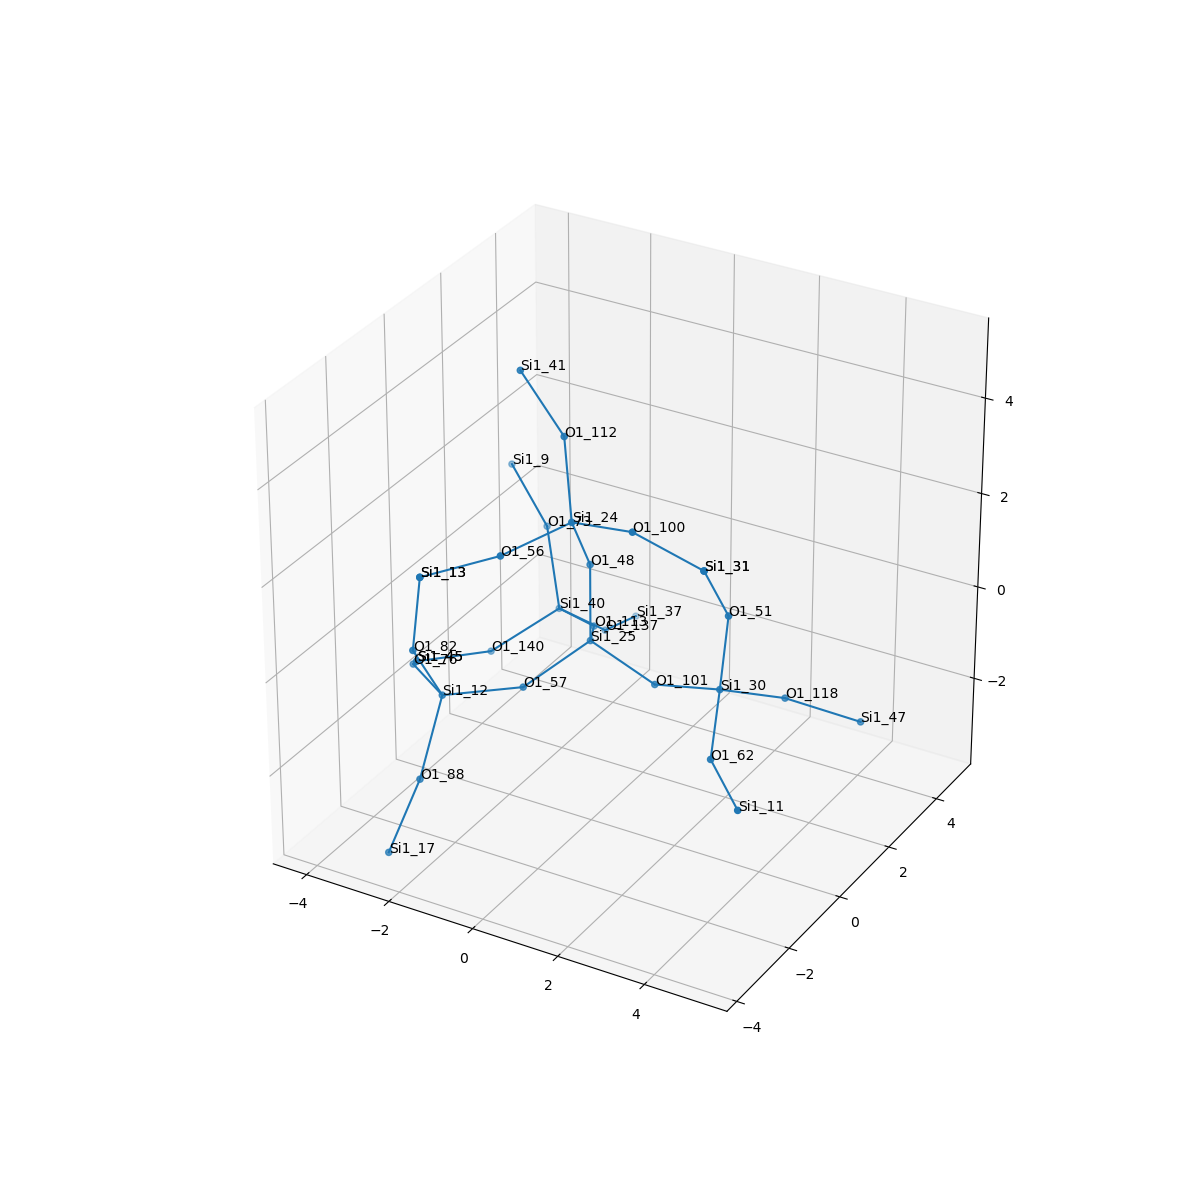

The file beside this chart, header and first rows:
, neighbor_num, isite, atom, x, y, z, front_index
0, 0, 25, Si1, 0.0, 0.0, 0.0, 
1, 1, 101, O1, 1.519, 1.1102230246251565e-16, -0.5363, 0.0
2, 1, 57, O1, -0.756, -1.314, -0.5384, 0.0
3, 1, 113, O1, -0.7553, 1.317, -0.5363, 0.0
4, 1, 48, O1, -1.6653345369377348e-16, 5.551115123125783e-17, 1.61, 0.0
5, 2, 30, Si1, 3.086, -0.08768, -0.1777, 1.0
6, 2, 12, Si1, -2.059, -2.261, -0.582, 2.0
7, 2, 40, Si1, -2.11, 2.11, -0.8931, 3.0
8, 2, 24, Si1, 0.1444, -0.8862, 2.946, 4.0
9, 3, 62, O1, 3.7, -1.441, -0.7949, 5.0
10, 3, 51, O1, 3.271, -0.09292, 1.422, 5.0
11, 3, 118, O1, 3.848, 1.186, -0.8014, 5.0
12, 3, 88, O1, -1.95, -3.259, -1.84, 6.0
13, 3, 76, O1, -3.379, -1.353, -0.726, 6.0
14, 3, 82, O1, -2.142, -3.12, 0.7765, 6.0
15, 3, 137, O1, -1.765, 3.331, -1.885, 7.0
16, 3, 140, O1, -3.146, 1.111, -1.613, 7.0
17, 3, 73, O1, -2.767, 2.685, 0.4586, 7.0
18, 3, 100, O1, 1.705, -1.14, 3.255, 8.0
19, 3, 56, O1, -0.5954, -2.299, 2.738, 8.0
20, 3, 112, O1, -0.5239, -0.1033, 4.184, 8.0
21, 4, 11, Si1, 4.934, -2.46, -0.9845, 9.0
22, 4, 31, Si1, 3.231, -0.9739, 2.769, 10.0
23, 4, 47, Si1, 5.196, 1.903, -1.314, 11.0
24, 4, 17, Si1, -2.415, -3.74, -3.304, 12.0
25, 4, 45, Si1, -4.139, -0.1472, -1.473, 13.0
26, 4, 13, Si1, -1.914, -3.149, 2.369, 14.0
27, 4, 37, Si1, -1.96, 4.853, -2.37, 15.0
28, 4, 45, Si1, -4.139, -0.1472, -1.473, 16.0
29, 4, 9, Si1, -4.044, 3.328, 1.196, 17.0
30, 4, 31, Si1, 3.231, -0.9739, 2.769, 18.0
31, 4, 13, Si1, -1.914, -3.149, 2.369, 19.0
32, 4, 41, Si1, -1.819, 0.3262, 5.039, 20.0
